Run: headless pygame with SDL's dummy video driver; simulated clock (each Clock.tick advances the game by its frame time, no real sleeping); random seed 0; keys injected as events and as key.get_pressed() state; mouse plan: one left click at the window centre at the start of phase 2, then a move to the lower-right quarter at the start of phase 3.
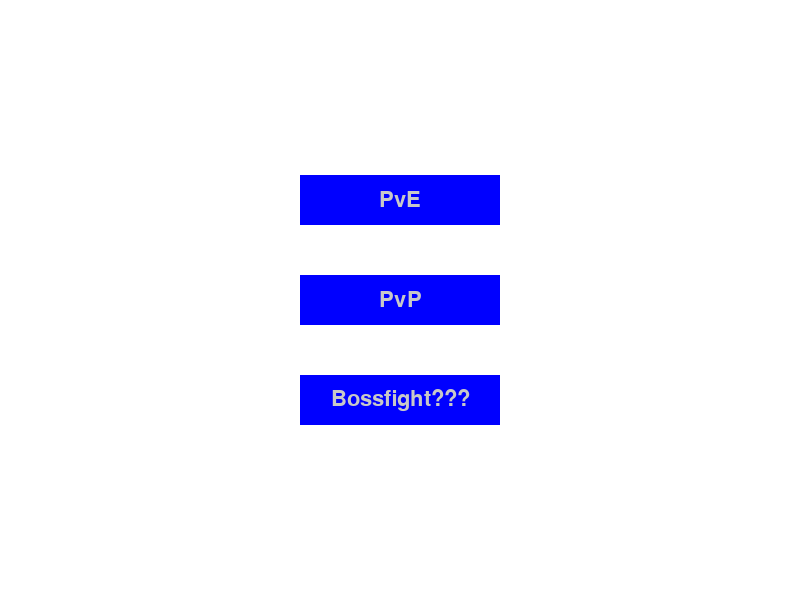
Frame 1 of 2 · flips 1–60 · no input
Frame 2 of 2 · flips 61–180 · clicked the window centre · tapped SPACE, RETURN · held RIGHT (→), D (game ended) · screen unchanged from frame 1, image omitted

The pygame program that drew these frames:

# pouzite balicky 
import sys 
import math 
import random
import pygame # pridani balicku (frameworku) Pygame 
pygame.init() # priprava frameowrku k praci 
 
# PRIPRAVA APLIKACE 
 
ROZLISENI_OKNA_X = 800 
ROZLISENI_OKNA_Y = 600 
 
okno = pygame.display.set_mode((ROZLISENI_OKNA_X, ROZLISENI_OKNA_Y)) # vytvoreni okna pro vykreslovani 
pygame.display.set_caption('Tanky') 
 
casovac_FPS = pygame.time.Clock() 
 
# priprava promennych 
velikost_x = 200 
velikost_y = 50 

stred_obrazovky = (ROZLISENI_OKNA_X//2) - velikost_x//2, (ROZLISENI_OKNA_Y//2) - velikost_y//2 

poloha_x = stred_obrazovky[0] 
poloha_y = stred_obrazovky[1] 
 
rychlost = 5 # pixely / frame 
uhel = 30    # uhel pohybu ve stupnich 

font = pygame.font.Font(None, 32) 

white = (255, 255, 255)
grey = (200, 200, 200)
red = (255, 0, 0)
blue = (0, 0, 255)

b_barva = [blue, blue, blue]
b_active = [False, False, False]

# vykreslovaci smycka 
while True: 
    # OVLADANI APLIKACE 
    stisknute_klavesy = pygame.key.get_pressed()
    pozice_mysi = pygame.mouse.get_pos()
    LMB_active = pygame.mouse.get_pressed()[0]

    # detekce udalosti v aplikaci 
    for udalost in pygame.event.get(): 
        # detekce udalosti vypnuti aplikace (krizkem nebo ALT+F4) 
        if udalost.type == pygame.QUIT: 
            pygame.quit() # vypnuti frameworku 
            sys.exit()    # vypnuti cele aplikace 
        # detekce stisku klavesy Escape 
        if udalost.type == pygame.KEYDOWN: 
            if udalost.key == pygame.K_ESCAPE: 
                pygame.quit() 
                sys.exit() 

    # VYKRESLOVANI APLIKACE 
     
    okno.fill((white)) # prebarveni okna jednolitou barvou 

    # menu
    def menu():
        button1 = pygame.Rect(poloha_x, (poloha_y - 100), velikost_x, velikost_y)
        pygame.draw.rect(okno, b_barva[0], button1)
        
        if button1.collidepoint(pozice_mysi):
            b_barva[0] = red
        else:
            b_barva[0] = blue

        if button1.collidepoint(pozice_mysi) and LMB_active == True:
            b_active[1] = True

        text1 = font.render("PvE", True, grey)
        text1_rect = text1.get_rect(center=button1.center)
        okno.blit(text1, text1_rect)

        button2 = pygame.Rect(poloha_x, (poloha_y), velikost_x, velikost_y)
        pygame.draw.rect(okno, b_barva[1], button2)
        
        if button2.collidepoint(pozice_mysi):
            b_barva[1] = red
        else:
            b_barva[1] = blue
        
        if button2.collidepoint(pozice_mysi) and LMB_active == True:
            b_active[1] = True

        text2 = font.render("PvP", True, grey)
        text2_rect = text2.get_rect(center=button2.center)
        okno.blit(text2, text2_rect)

        button3 = pygame.Rect(poloha_x, (poloha_y + 100), velikost_x, velikost_y)
        pygame.draw.rect(okno, b_barva[2], button3)
        
        if button3.collidepoint(pozice_mysi):
            b_barva[2] = red
        else:
            b_barva[2] = blue
        
        if button3.collidepoint(pozice_mysi) and LMB_active == True:
            b_active[2] = True

        text3 = font.render("Bossfight???", True, grey)
        text3_rect = text3.get_rect(center=button3.center)
        okno.blit(text3, text3_rect)

    menu()
    if b_active[0] or b_active[1] or b_active[2] == True:
        pygame.quit()
        sys.exit()
    
    pygame.display.update() # prehozeni framebufferu na displej

    casovac_FPS.tick(60) # omezeni FPS 
